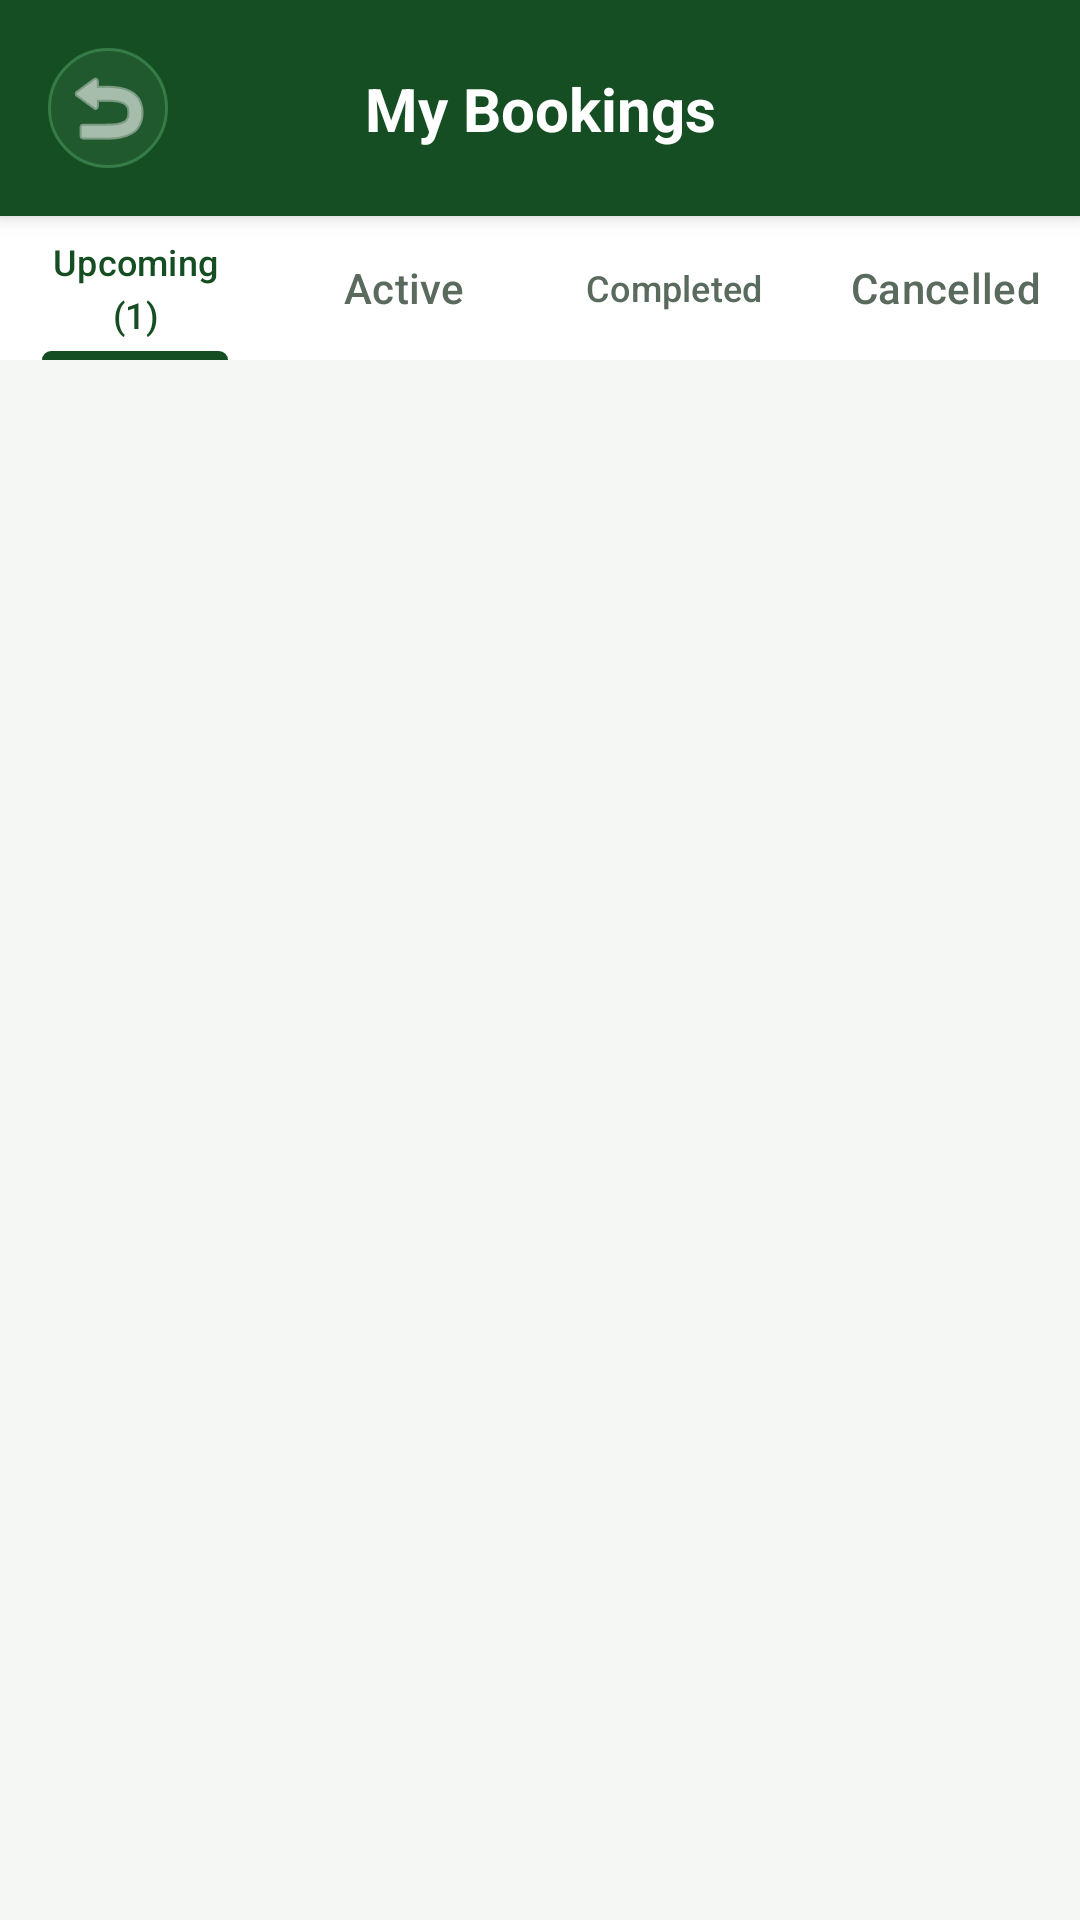

Here is an Android app screen rendered from its layout file. Give the layout XML and the strings, colors and styles it references.
<!-- AndroidManifest.xml: application theme Theme.AgriRide -->
<!-- res/layout/fragment_my_bookings.xml -->
<?xml version="1.0" encoding="utf-8"?>
<androidx.constraintlayout.widget.ConstraintLayout xmlns:android="http://schemas.android.com/apk/res/android"
    xmlns:app="http://schemas.android.com/apk/res-auto"
    android:layout_width="match_parent"
    android:layout_height="match_parent"
    android:background="@color/bg_app">

    
    <com.google.android.material.card.MaterialCardView
        android:id="@+id/cardBookingsHeader"
        android:layout_width="match_parent"
        android:layout_height="wrap_content"
        app:cardBackgroundColor="@color/primary_green"
        app:cardCornerRadius="0dp"
        app:cardElevation="4dp"
        app:strokeWidth="0dp"
        app:layout_constraintTop_toTopOf="parent">

        <androidx.constraintlayout.widget.ConstraintLayout
            android:layout_width="match_parent"
            android:layout_height="wrap_content"
            android:paddingHorizontal="16dp"
            android:paddingVertical="16dp">

            <ImageButton
                android:id="@+id/btnBookingsBack"
                android:layout_width="40dp"
                android:layout_height="40dp"
                android:background="@drawable/bg_splash_button"
                android:contentDescription="@string/app_name"
                android:src="@android:drawable/ic_menu_revert"
                app:tint="@color/surface_white"
                app:layout_constraintBottom_toBottomOf="parent"
                app:layout_constraintStart_toStartOf="parent"
                app:layout_constraintTop_toTopOf="parent" />

            <TextView
                android:id="@+id/tvMyBookingsTitle"
                android:layout_width="wrap_content"
                android:layout_height="wrap_content"
                android:text="My Bookings"
                android:textColor="@color/surface_white"
                android:textSize="20sp"
                android:textStyle="bold"
                app:layout_constraintBottom_toBottomOf="parent"
                app:layout_constraintEnd_toEndOf="parent"
                app:layout_constraintStart_toStartOf="parent"
                app:layout_constraintTop_toTopOf="parent" />
        </androidx.constraintlayout.widget.ConstraintLayout>
    </com.google.android.material.card.MaterialCardView>

    
    <com.google.android.material.tabs.TabLayout
        android:id="@+id/tabLayoutBookings"
        android:layout_width="match_parent"
        android:layout_height="wrap_content"
        android:background="@color/surface_white"
        app:tabIndicatorColor="@color/primary_green"
        app:tabIndicatorHeight="3dp"
        app:tabMode="fixed"
        app:tabSelectedTextColor="@color/primary_green"
        app:tabTextColor="@color/text_secondary"
        app:layout_constraintTop_toBottomOf="@+id/cardBookingsHeader">

        <com.google.android.material.tabs.TabItem
            android:layout_width="wrap_content"
            android:layout_height="wrap_content"
            android:text="Upcoming (1)" />

        <com.google.android.material.tabs.TabItem
            android:layout_width="wrap_content"
            android:layout_height="wrap_content"
            android:text="Active" />

        <com.google.android.material.tabs.TabItem
            android:layout_width="wrap_content"
            android:layout_height="wrap_content"
            android:text="Completed" />

        <com.google.android.material.tabs.TabItem
            android:layout_width="wrap_content"
            android:layout_height="wrap_content"
            android:text="Cancelled" />
    </com.google.android.material.tabs.TabLayout>

    
    <TextView
        android:id="@+id/tvEmptyBookings"
        android:layout_width="wrap_content"
        android:layout_height="wrap_content"
        android:gravity="center"
        android:padding="32dp"
        android:text="📋\nNo bookings found in this category"
        android:textColor="@color/text_secondary"
        android:textSize="14sp"
        android:visibility="gone"
        app:layout_constraintBottom_toBottomOf="parent"
        app:layout_constraintEnd_toEndOf="parent"
        app:layout_constraintStart_toStartOf="parent"
        app:layout_constraintTop_toBottomOf="@+id/tabLayoutBookings" />

    
    <androidx.recyclerview.widget.RecyclerView
        android:id="@+id/rvMyBookings"
        android:layout_width="match_parent"
        android:layout_height="0dp"
        android:layout_marginTop="12dp"
        android:paddingHorizontal="16dp"
        android:paddingBottom="80dp"
        app:layout_constraintBottom_toBottomOf="parent"
        app:layout_constraintTop_toBottomOf="@+id/tabLayoutBookings" />

</androidx.constraintlayout.widget.ConstraintLayout>
<!-- resources referenced by this layout -->
<resources>
  <color name="bg_app">#F4F7F4</color>
  <color name="primary_green">#164E24</color>
  <color name="surface_white">#FFFFFF</color>
  <color name="text_secondary">#5A6B5E</color>
  <!-- drawable bg_splash_button (drawable) -->
  <?xml version="1.0" encoding="utf-8"?>
  <shape xmlns:android="http://schemas.android.com/apk/res/android"
      android:shape="rectangle">
      <solid android:color="#21592F" />
      <corners android:radius="28dp" />
      <stroke
          android:width="1dp"
          android:color="#367C47" />
  </shape>
  <string name="app_name">AgriRide</string>
  <style name="Theme.AgriRide" parent="Theme.Material3.DayNight.NoActionBar">
          
          <item name="colorPrimary">@color/primary_green</item>
          <item name="colorOnPrimary">@color/surface_white</item>
          <item name="colorPrimaryContainer">@color/secondary_green_soft</item>
          <item name="colorOnPrimaryContainer">@color/primary_green_dark</item>
  
          
          <item name="colorSecondary">@color/secondary_green</item>
          <item name="colorOnSecondary">@color/surface_white</item>
          <item name="colorTertiary">@color/accent_yellow</item>
  
          
          <item name="android:colorBackground">@color/bg_app</item>
          <item name="colorSurface">@color/surface_white</item>
          <item name="colorOnSurface">@color/text_primary</item>
  
          
          <item name="android:statusBarColor">@color/primary_green_dark</item>
          <item name="android:windowLightStatusBar">false</item>
      </style>
  <color name="secondary_green_soft">#EBF5ED</color>
  <color name="primary_green_dark">#0E3316</color>
  <color name="secondary_green">#388E3C</color>
  <color name="accent_yellow">#F39C12</color>
  <color name="text_primary">#1A251E</color>
</resources>
